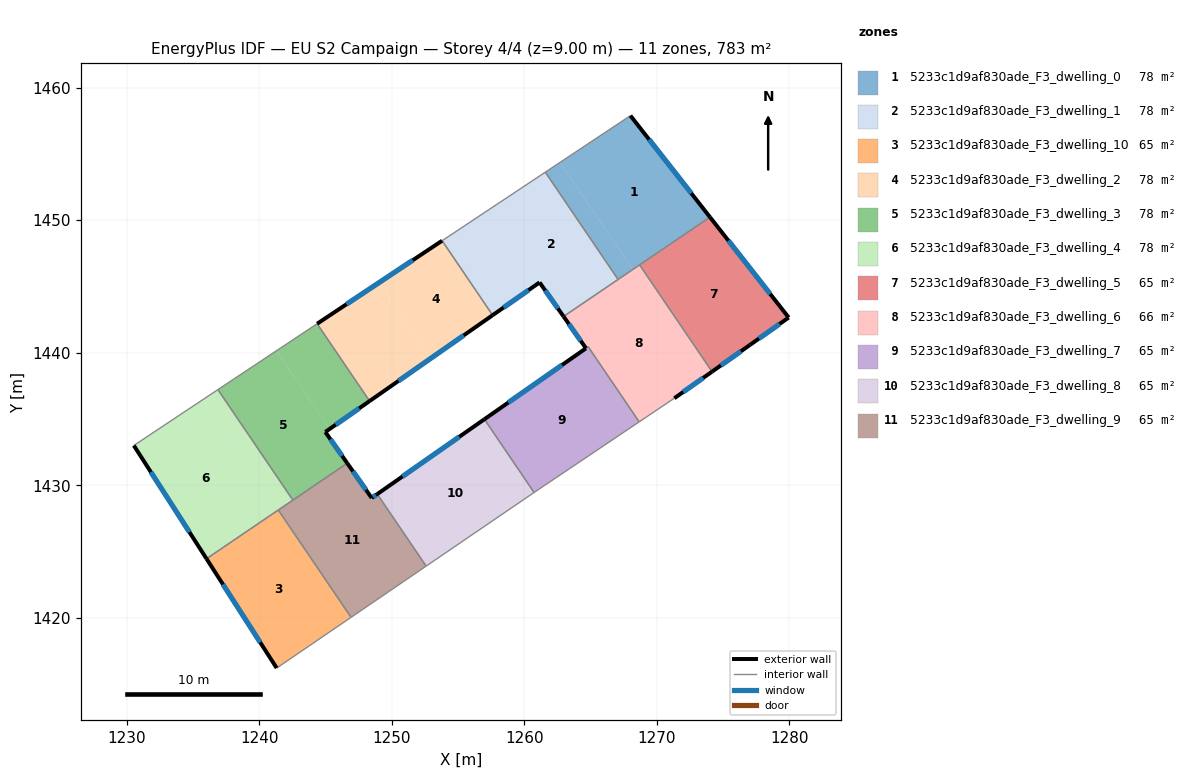
=== STOREY PLAN SPEC (per zone: floor XY polygon, exterior-wall plan segments, windows/doors) ===
zone 1: 5233c1d9af830ade_F3_dwelling_0  (78.3 m²)
  floor: (1268.00, 1457.89) (1274.00, 1450.23) (1268.18, 1446.28) (1262.69, 1454.36)
  floor: (1262.69, 1454.36) (1268.18, 1446.28) (1267.07, 1445.53) (1261.58, 1453.62)
  exterior wall: (1274.00, 1450.23) – (1268.00, 1457.89)  [9.7 m]
    window: (1272.59, 1452.03) – (1269.41, 1456.09)  [8.2 m²]
  interior walls: 4
zone 2: 5233c1d9af830ade_F3_dwelling_1  (78.3 m²)
  floor: (1261.58, 1453.62) (1267.07, 1445.53) (1262.96, 1442.73) (1261.15, 1445.30) (1260.78, 1445.05) (1257.02, 1450.59)
  floor: (1257.02, 1450.59) (1260.78, 1445.05) (1257.60, 1442.83) (1253.79, 1448.45)
  exterior wall: (1261.15, 1445.30) – (1262.96, 1442.73)  [3.1 m]
    window: (1261.57, 1444.70) – (1262.53, 1443.34)  [2.7 m²]
  exterior wall: (1257.60, 1442.83) – (1261.15, 1445.30)  [4.3 m]
    window: (1258.44, 1443.41) – (1260.32, 1444.72)  [3.6 m²]
  interior walls: 4
zone 3: 5233c1d9af830ade_F3_dwelling_10  (65.3 m²)
  floor: (1241.43, 1428.13) (1246.92, 1420.03) (1241.31, 1416.21) (1236.02, 1424.46)
  exterior wall: (1236.02, 1424.46) – (1241.31, 1416.21)  [9.8 m]
    window: (1237.26, 1422.52) – (1240.07, 1418.14)  [8.3 m²]
  interior walls: 3
zone 4: 5233c1d9af830ade_F3_dwelling_2  (78.3 m²)
  floor: (1253.79, 1448.45) (1257.60, 1442.83) (1252.92, 1439.56) (1249.03, 1445.29)
  floor: (1249.03, 1445.29) (1252.92, 1439.56) (1248.32, 1436.35) (1244.36, 1442.18)
  exterior wall: (1248.32, 1436.35) – (1257.60, 1442.83)  [11.3 m]
    window: (1250.50, 1437.87) – (1255.43, 1441.31)  [9.6 m²]
  exterior wall: (1253.79, 1448.45) – (1244.36, 1442.18)  [11.3 m]
    window: (1251.58, 1446.98) – (1246.58, 1443.66)  [9.6 m²]
  interior walls: 2
zone 5: 5233c1d9af830ade_F3_dwelling_3  (78.3 m²)
  floor: (1244.36, 1442.18) (1248.32, 1436.35) (1245.30, 1434.24) (1241.30, 1440.15)
  floor: (1241.30, 1440.15) (1245.30, 1434.24) (1244.98, 1434.02) (1246.64, 1431.66) (1242.53, 1428.88) (1236.88, 1437.21)
  exterior wall: (1244.98, 1434.02) – (1248.32, 1436.35)  [4.1 m]
    window: (1245.76, 1434.57) – (1247.54, 1435.80)  [3.4 m²]
  exterior wall: (1246.64, 1431.66) – (1244.98, 1434.02)  [2.9 m]
    window: (1246.25, 1432.21) – (1245.37, 1433.46)  [2.4 m²]
  interior walls: 4
zone 6: 5233c1d9af830ade_F3_dwelling_4  (78.3 m²)
  floor: (1236.88, 1437.21) (1242.53, 1428.88) (1241.46, 1428.15) (1235.80, 1436.50)
  floor: (1235.80, 1436.50) (1241.46, 1428.15) (1236.02, 1424.46) (1230.53, 1433.00)
  exterior wall: (1230.53, 1433.00) – (1236.02, 1424.46)  [10.2 m]
    window: (1231.82, 1430.99) – (1234.73, 1426.46)  [8.6 m²]
  interior walls: 4
zone 7: 5233c1d9af830ade_F3_dwelling_5  (65.3 m²)
  floor: (1274.00, 1450.23) (1279.94, 1442.65) (1277.01, 1440.58) (1274.16, 1438.57) (1268.69, 1446.63)
  exterior wall: (1279.94, 1442.65) – (1274.00, 1450.23)  [9.6 m]
    window: (1278.55, 1444.43) – (1275.40, 1448.45)  [8.1 m²]
  exterior wall: (1277.01, 1440.58) – (1279.94, 1442.65)  [3.6 m]
    window: (1277.70, 1441.07) – (1279.25, 1442.17)  [3.0 m²]
  exterior wall: (1274.16, 1438.57) – (1277.01, 1440.58)  [3.5 m]
    window: (1274.83, 1439.04) – (1276.34, 1440.11)  [2.9 m²]
  interior walls: 2
zone 8: 5233c1d9af830ade_F3_dwelling_6  (66.0 m²)
  floor: (1268.69, 1446.63) (1274.16, 1438.57) (1271.31, 1436.56) (1268.66, 1434.78) (1264.82, 1440.45) (1264.65, 1440.33) (1262.96, 1442.73)
  exterior wall: (1262.96, 1442.73) – (1264.65, 1440.33)  [2.9 m]
    window: (1263.35, 1442.17) – (1264.25, 1440.90)  [2.5 m²]
  exterior wall: (1271.31, 1436.56) – (1274.16, 1438.57)  [3.5 m]
    window: (1271.98, 1437.04) – (1273.49, 1438.10)  [2.9 m²]
  interior walls: 6
zone 9: 5233c1d9af830ade_F3_dwelling_7  (64.6 m²)
  floor: (1264.82, 1440.45) (1268.66, 1434.78) (1260.75, 1429.47) (1260.73, 1429.45) (1256.98, 1434.98) (1264.64, 1440.33)
  exterior wall: (1264.64, 1440.33) – (1256.98, 1434.98)  [9.3 m]
    window: (1262.85, 1439.07) – (1258.78, 1436.24)  [7.9 m²]
  interior walls: 5
zone 10: 5233c1d9af830ade_F3_dwelling_8  (65.3 m²)
  floor: (1256.98, 1434.98) (1260.73, 1429.45) (1252.59, 1423.90) (1248.90, 1429.33)
  exterior wall: (1256.98, 1434.98) – (1248.90, 1429.33)  [9.9 m]
    window: (1255.09, 1433.65) – (1250.80, 1430.66)  [8.3 m²]
  interior walls: 3
zone 11: 5233c1d9af830ade_F3_dwelling_9  (65.3 m²)
  floor: (1248.90, 1429.33) (1252.59, 1423.90) (1246.92, 1420.03) (1241.43, 1428.13) (1246.64, 1431.66) (1248.48, 1429.04)
  exterior wall: (1248.48, 1429.04) – (1246.64, 1431.66)  [3.2 m]
    window: (1248.05, 1429.65) – (1247.07, 1431.05)  [2.7 m²]
  exterior wall: (1248.90, 1429.33) – (1248.48, 1429.04)  [0.5 m]
    window: (1248.80, 1429.26) – (1248.58, 1429.11)  [0.4 m²]
  interior walls: 5

=== DERIVED (storey summary) ===
Building: EU S2 Campaign
Storey: 4 of 4  (floor level z = 9.00 m)
Storey gross floor area: 783.4 m²
Zones on this storey: 11
  - 5233c1d9af830ade_F3_dwelling_0: floor 78.3 m²; exterior wall 9.7 m (29.2 m²); 1 window(s) 8.2 m²; WWR 28.1%
  - 5233c1d9af830ade_F3_dwelling_1: floor 78.3 m²; exterior wall 7.5 m (22.4 m²); 2 window(s) 6.3 m²; WWR 28.1%
  - 5233c1d9af830ade_F3_dwelling_10: floor 65.3 m²; exterior wall 9.8 m (29.4 m²); 1 window(s) 8.3 m²; WWR 28.1%
  - 5233c1d9af830ade_F3_dwelling_2: floor 78.3 m²; exterior wall 22.6 m (67.9 m²); 2 window(s) 19.1 m²; WWR 28.1%
  - 5233c1d9af830ade_F3_dwelling_3: floor 78.3 m²; exterior wall 7.0 m (20.9 m²); 2 window(s) 5.9 m²; WWR 28.1%
  - 5233c1d9af830ade_F3_dwelling_4: floor 78.3 m²; exterior wall 10.2 m (30.5 m²); 1 window(s) 8.6 m²; WWR 28.1%
  - 5233c1d9af830ade_F3_dwelling_5: floor 65.3 m²; exterior wall 16.7 m (50.1 m²); 3 window(s) 14.1 m²; WWR 28.1%
  - 5233c1d9af830ade_F3_dwelling_6: floor 66.0 m²; exterior wall 6.4 m (19.3 m²); 2 window(s) 5.4 m²; WWR 28.1%
  - 5233c1d9af830ade_F3_dwelling_7: floor 64.6 m²; exterior wall 9.3 m (28.0 m²); 1 window(s) 7.9 m²; WWR 28.1%
  - 5233c1d9af830ade_F3_dwelling_8: floor 65.3 m²; exterior wall 9.9 m (29.6 m²); 1 window(s) 8.3 m²; WWR 28.1%
  - 5233c1d9af830ade_F3_dwelling_9: floor 65.3 m²; exterior wall 3.7 m (11.2 m²); 2 window(s) 3.1 m²; WWR 28.1%
Zone adjacency (shared interzone walls):
  - 5233c1d9af830ade_F3_dwelling_0 ↔ 5233c1d9af830ade_F3_dwelling_1
  - 5233c1d9af830ade_F3_dwelling_0 ↔ 5233c1d9af830ade_F3_dwelling_5
  - 5233c1d9af830ade_F3_dwelling_0 ↔ 5233c1d9af830ade_F3_dwelling_6
  - 5233c1d9af830ade_F3_dwelling_1 ↔ 5233c1d9af830ade_F3_dwelling_2
  - 5233c1d9af830ade_F3_dwelling_1 ↔ 5233c1d9af830ade_F3_dwelling_6
  - 5233c1d9af830ade_F3_dwelling_10 ↔ 5233c1d9af830ade_F3_dwelling_4
  - 5233c1d9af830ade_F3_dwelling_10 ↔ 5233c1d9af830ade_F3_dwelling_9
  - 5233c1d9af830ade_F3_dwelling_2 ↔ 5233c1d9af830ade_F3_dwelling_3
  - 5233c1d9af830ade_F3_dwelling_3 ↔ 5233c1d9af830ade_F3_dwelling_4
  - 5233c1d9af830ade_F3_dwelling_3 ↔ 5233c1d9af830ade_F3_dwelling_9
  - 5233c1d9af830ade_F3_dwelling_4 ↔ 5233c1d9af830ade_F3_dwelling_9
  - 5233c1d9af830ade_F3_dwelling_5 ↔ 5233c1d9af830ade_F3_dwelling_6
  - 5233c1d9af830ade_F3_dwelling_6 ↔ 5233c1d9af830ade_F3_dwelling_7
  - 5233c1d9af830ade_F3_dwelling_7 ↔ 5233c1d9af830ade_F3_dwelling_8
  - 5233c1d9af830ade_F3_dwelling_8 ↔ 5233c1d9af830ade_F3_dwelling_9